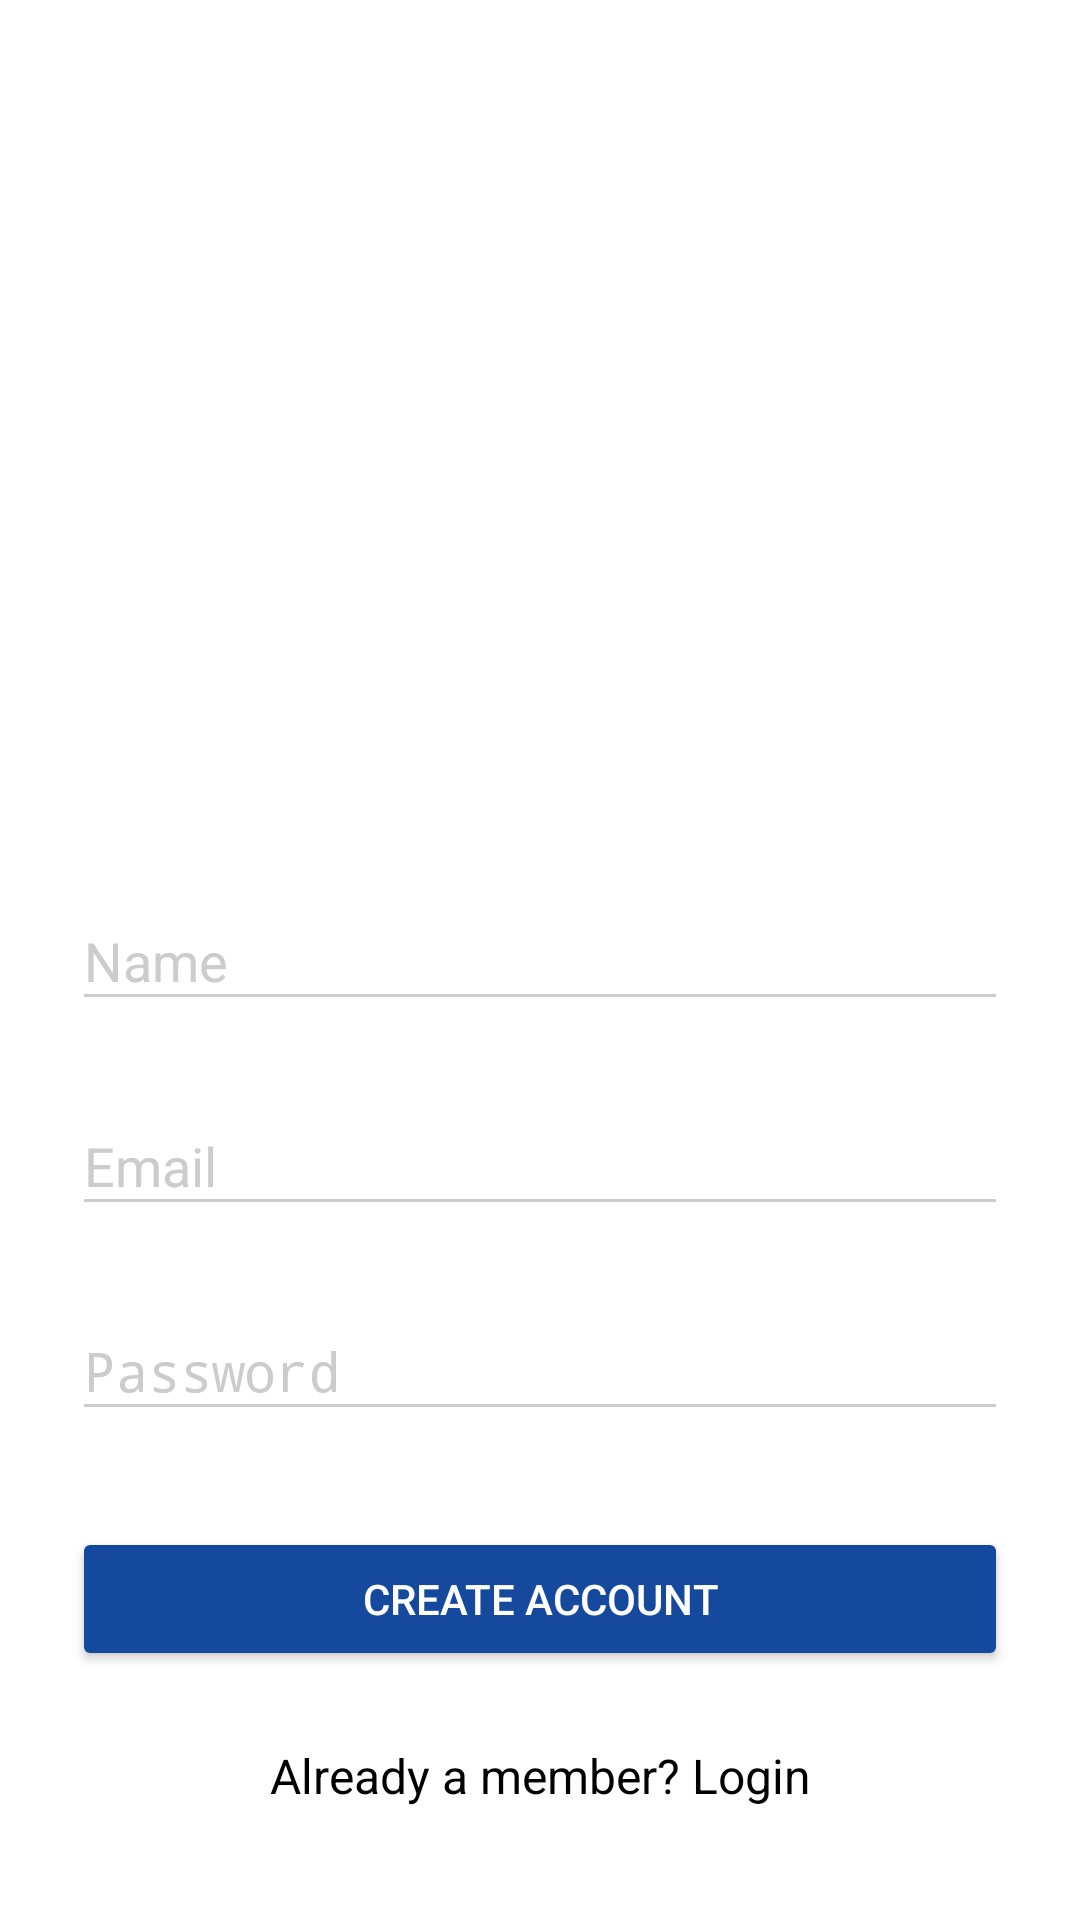

Write the Android layout XML for this screen, with the resource values it uses.
<!-- AndroidManifest.xml: activity theme AppTheme.Dark -->
<!-- res/layout/activity_signup.xml -->
<?xml version="1.0" encoding="utf-8"?>
<ScrollView
    xmlns:android="http://schemas.android.com/apk/res/android"
    xmlns:tools="http://schemas.android.com/tools"
    android:layout_width="fill_parent"
    android:layout_height="fill_parent"
    android:fitsSystemWindows="true"
    tools:context=".SignupActivity">

    <LinearLayout
        android:orientation="vertical"
        android:layout_width="match_parent"
        android:layout_height="wrap_content"
        android:paddingTop="56dp"
        android:paddingLeft="24dp"
        android:paddingRight="24dp">

        <ImageView android:src="@drawable/strath_logo"
            android:layout_width="200dp"
            android:layout_height="200dp"
            android:layout_marginBottom="24dp"
            android:layout_gravity="center_horizontal" />

        
        <com.google.android.material.textfield.TextInputLayout
            android:layout_width="match_parent"
            android:layout_height="wrap_content"
            android:layout_marginTop="8dp"
            android:layout_marginBottom="8dp">
            <EditText android:id="@+id/input_name"
                android:layout_width="match_parent"
                android:layout_height="wrap_content"
                android:inputType="textCapWords"
                android:textColor="@color/black"
                android:hint="Name" />
        </com.google.android.material.textfield.TextInputLayout>

        
        <com.google.android.material.textfield.TextInputLayout
            android:layout_width="match_parent"
            android:layout_height="wrap_content"
            android:layout_marginTop="8dp"
            android:layout_marginBottom="8dp">
            <EditText android:id="@+id/input_email"
                android:layout_width="match_parent"
                android:layout_height="wrap_content"
                android:inputType="textEmailAddress"
                android:textColor="@color/black"
                android:hint="Email" />
        </com.google.android.material.textfield.TextInputLayout>

        
        <com.google.android.material.textfield.TextInputLayout
            android:layout_width="match_parent"
            android:layout_height="wrap_content"
            android:layout_marginTop="8dp"
            android:layout_marginBottom="8dp">
            <EditText android:id="@+id/input_password"
                android:layout_width="match_parent"
                android:layout_height="wrap_content"
                android:inputType="textPassword"
                android:textColor="@color/black"
                android:hint="Password"/>
        </com.google.android.material.textfield.TextInputLayout>

        
        <androidx.appcompat.widget.AppCompatButton
            android:id="@+id/btn_signup"
            android:layout_width="fill_parent"
            android:layout_height="wrap_content"
            android:layout_marginTop="24dp"
            android:layout_marginBottom="24dp"
            android:padding="12dp"
            android:text="Create Account"
            android:textColor="@color/white"/>

        <TextView android:id="@+id/link_login"
            android:layout_width="fill_parent"
            android:layout_height="wrap_content"
            android:layout_marginBottom="24dp"
            android:text="Already a member? Login"
            android:textColor="@color/black"
            android:gravity="center"
            android:textSize="16dip"/>

    </LinearLayout>
</ScrollView>
<!-- resources referenced by this layout -->
<resources>
  <color name="black">#000000</color>
  <color name="white">#FFFFFF</color>
  <style name="AppTheme.Dark" parent="Theme.AppCompat.Light.NoActionBar">
          <item name="colorPrimary">@color/colorPrimary</item>
          <item name="colorPrimaryDark">@color/colorPrimaryDark</item>
          <item name="colorAccent">@color/accent</item>
  
          <item name="android:windowBackground">@color/white</item>
  
          <item name="colorControlNormal">@color/iron</item>
          <item name="colorControlActivated">@color/black</item>
          <item name="colorControlHighlight">@color/black</item>
          <item name="android:textColorHint">@color/iron</item>
  
          <item name="colorButtonNormal">@color/primary_darker</item>
          <item name="android:colorButtonNormal">@color/primary_darker</item>
      </style>
  <color name="colorPrimary">#2a65b0</color>
  <color name="colorPrimaryDark">#14499e</color>
  <color name="accent">#FFFFFF</color>
  <color name="iron">#CCCCCC</color>
  <color name="primary_darker">#14499e</color>
</resources>
